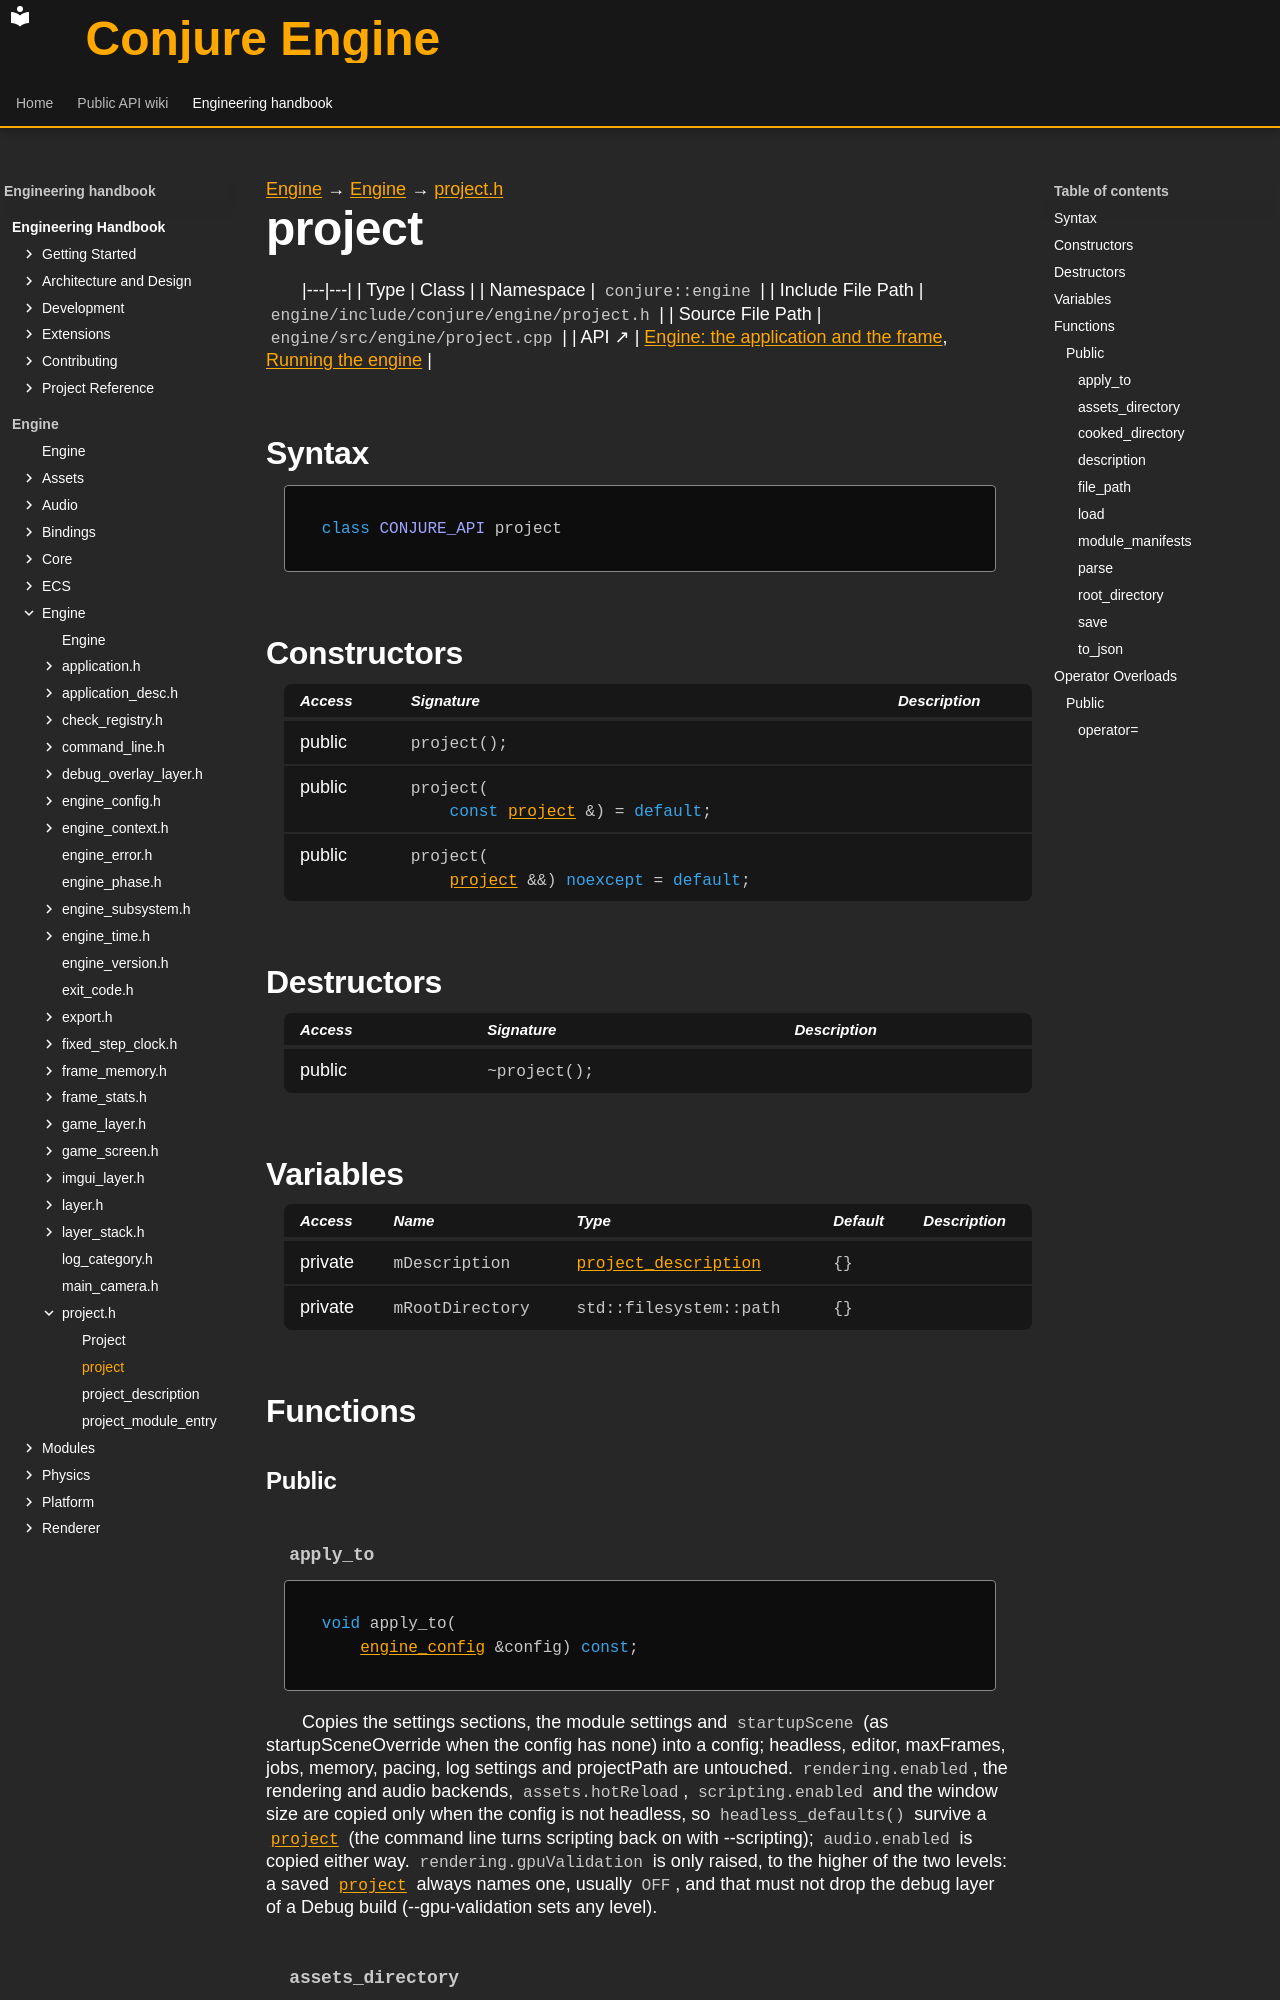

repository: Dozer90/Conjure-Engine · page: handbook/engine/engine/project/project.html · generator: mkdocs

---
kind: class
---

[Engine](../../../engine.md) → [Engine](../../engine.md) → [project.h](../project.md)

# project
<!-- doc-template:type -->

|---|---|
| Type | Class |
| Namespace | `conjure::engine` |
| Include File Path | `engine/include/conjure/engine/project.h` |
| Source File Path | `engine/src/engine/project.cpp` |
| API ↗ | [Engine: the application and the frame](../../../../api/engine/index.md), [Running the engine](../../../../api/engine/running-the-engine.md) |

## Syntax

```cpp
class CONJURE_API project
```



## Constructors

<table class="member-table">
<thead><tr><th>Access</th><th>Signature</th><th>Description</th></tr></thead>
<tbody>
<tr><td>public</td><td><code class="signature">project();</code></td><td></td></tr>
<tr><td>public</td><td><code class="signature">project(
    <span class="k">const</span> <a href="project.html">project</a> &amp;) = <span class="k">default</span>;</code></td><td></td></tr>
<tr><td>public</td><td><code class="signature">project(
    <a href="project.html">project</a> &amp;&amp;) <span class="k">noexcept</span> = <span class="k">default</span>;</code></td><td></td></tr>
</tbody>
</table>

## Destructors

<table class="member-table">
<thead><tr><th>Access</th><th>Signature</th><th>Description</th></tr></thead>
<tbody>
<tr><td>public</td><td><code class="signature">~project();</code></td><td></td></tr>
</tbody>
</table>

## Variables

<table class="variable-table">
<thead><tr><th>Access</th><th>Name</th><th>Type</th><th>Default</th><th>Description</th></tr></thead>
<tbody>
<tr><td>private</td><td><code class="signature">mDescription</code></td><td><code class="signature"><a href="project-description.html">project_description</a></code></td><td><code class="signature">{}</code></td><td></td></tr>
<tr><td>private</td><td><code class="signature">m<wbr>Root<wbr>Directory</code></td><td><code class="signature">std::filesystem::path</code></td><td><code class="signature">{}</code></td><td></td></tr>
</tbody>
</table>

## Functions

### Public

#### `apply_to` {#function-apply-to}

<div class="function-declaration" id="function-apply-to-1"><pre><code><span class="k">void</span> apply_to(
    <a href="../engine-config/engine-config.html">engine_config</a> &amp;config) <span class="k">const</span>;</code></pre></div>

<p>Copies the settings sections, the module settings and <code>startupScene</code> (as startupSceneOverride when the config has none) into a config; headless, editor, maxFrames, jobs, memory, pacing, log settings and projectPath are untouched. <code>rendering.enabled</code>, the rendering and audio backends, <code>assets.hotReload</code>, <code>scripting.enabled</code> and the window size are copied only when the config is not headless, so <code>headless_defaults()</code> survive a <code><a href="project.html">project</a></code> (the command line turns scripting back on with --scripting); <code>audio.enabled</code> is copied either way. <code>rendering.gpuValidation</code> is only raised, to the higher of the two levels: a saved <code><a href="project.html">project</a></code> always names one, usually <code>OFF</code>, and that must not drop the debug layer of a Debug build (--gpu-validation sets any level).</p>
